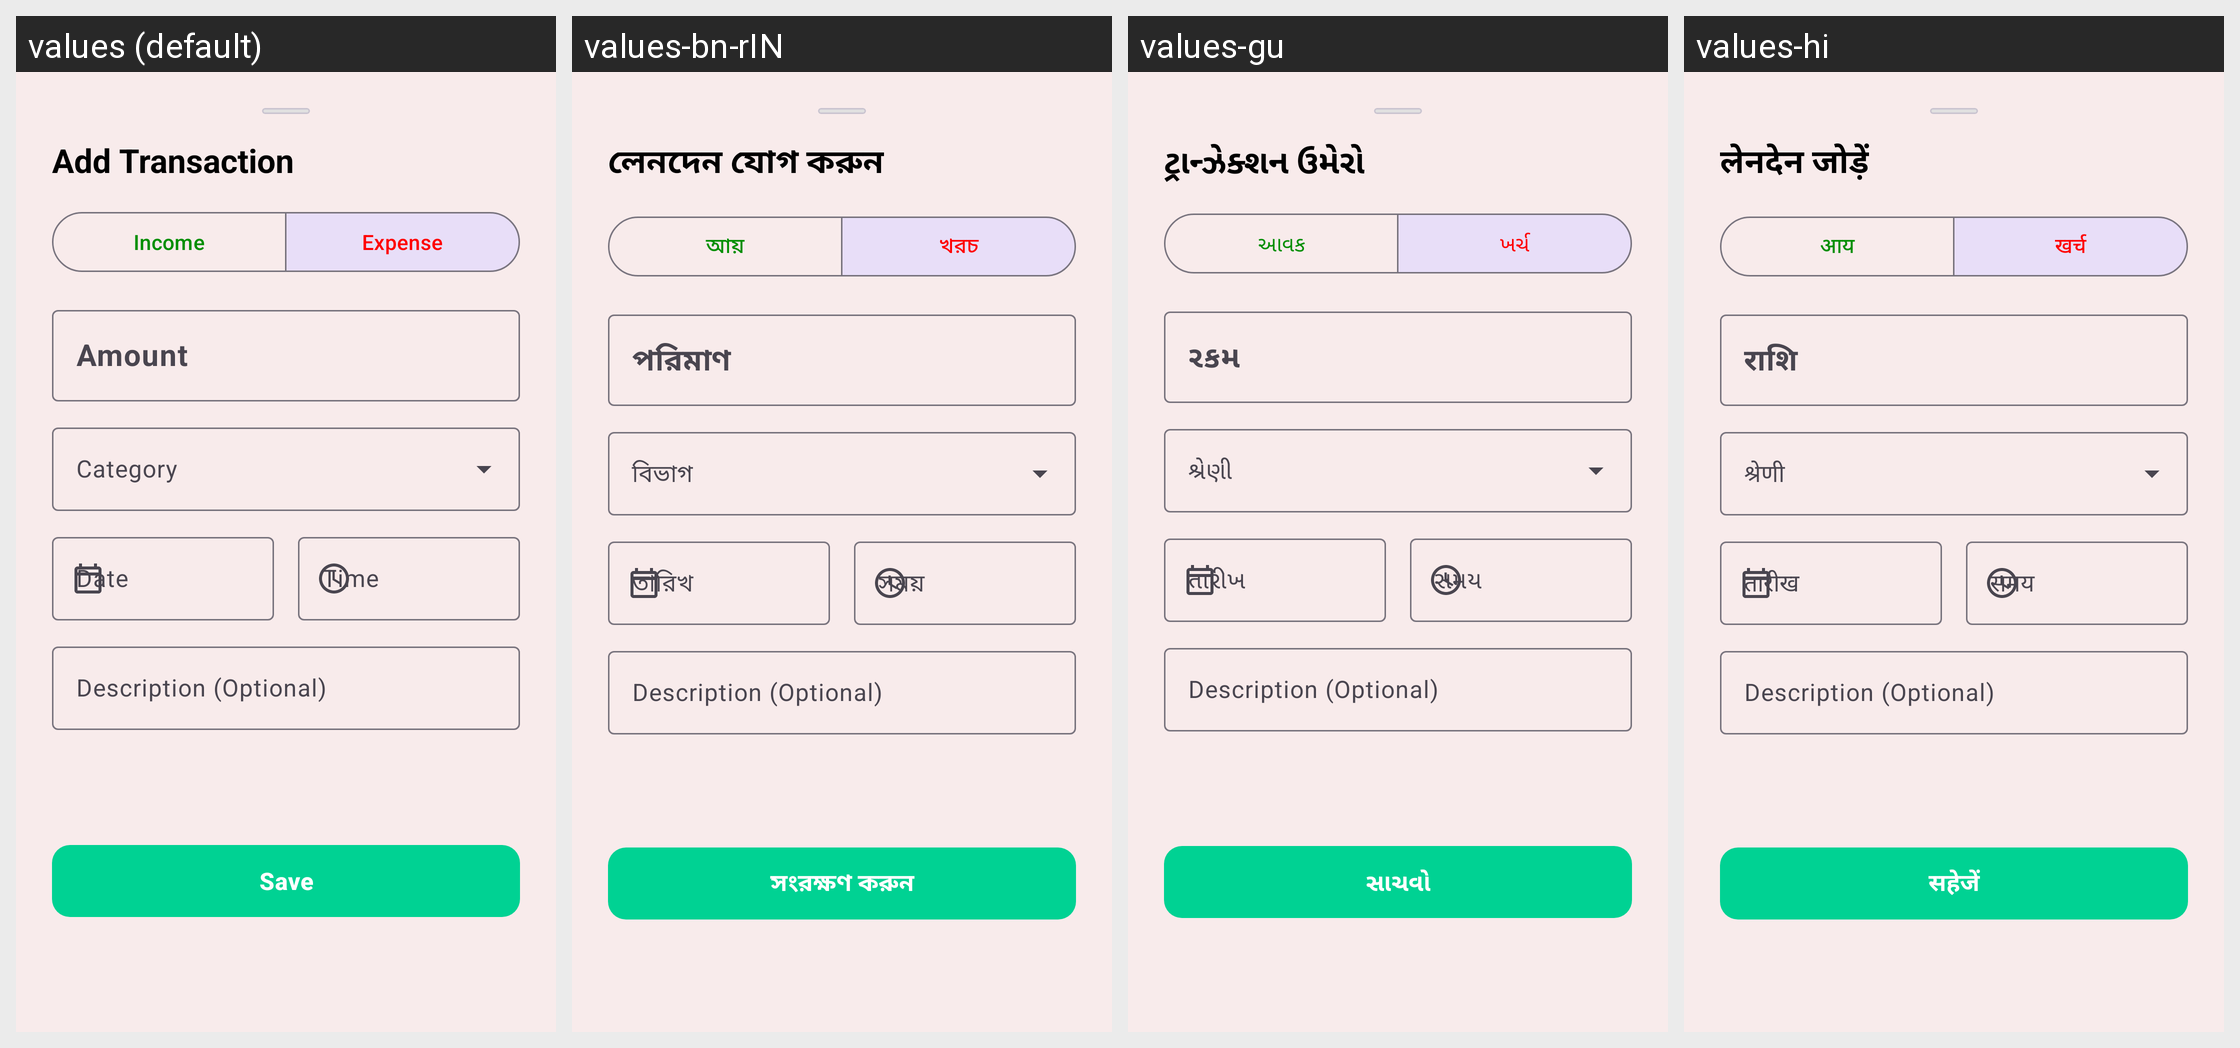

The Android screen above is rendered under several locales of the same app. Produce the string resources it draws, with the default and per-locale values.
Android screen res/layout/fragment_add_transaction.xml rendered under 4 locales, left to right: values (default), values-bn-rIN, values-gu, values-hi. Device: Nexus 5 (rendered at 1080×1920; each locale shown at half size, 540×960, under a caption strip naming it); theme Theme.FinTechVar.
Strings drawn on this screen, with the default value and each locale's value (text and hints the layout hard-codes, and strings that could not be matched under every locale, appear in the picture but are not listed):

add_transaction_label
  values: Add Transaction
  values-bn-rIN: লেনদেন যোগ করুন
  values-gu: ટ્રાન્ઝેક્શન ઉમેરો
  values-hi: लेनदेन जोड़ें

income_label
  values: Income
  values-bn-rIN: আয়
  values-gu: આવક
  values-hi: आय

expense_label
  values: Expense
  values-bn-rIN: খরচ
  values-gu: ખર્ચ
  values-hi: खर्च

amount_label
  values: Amount
  values-bn-rIN: পরিমাণ
  values-gu: રકમ
  values-hi: राशि

category_hint
  values: Category
  values-bn-rIN: বিভাগ
  values-gu: શ્રેણી
  values-hi: श्रेणी

save_btn
  values: Save
  values-bn-rIN: সংরক্ষণ করুন
  values-gu: સાચવો
  values-hi: सहेजें
